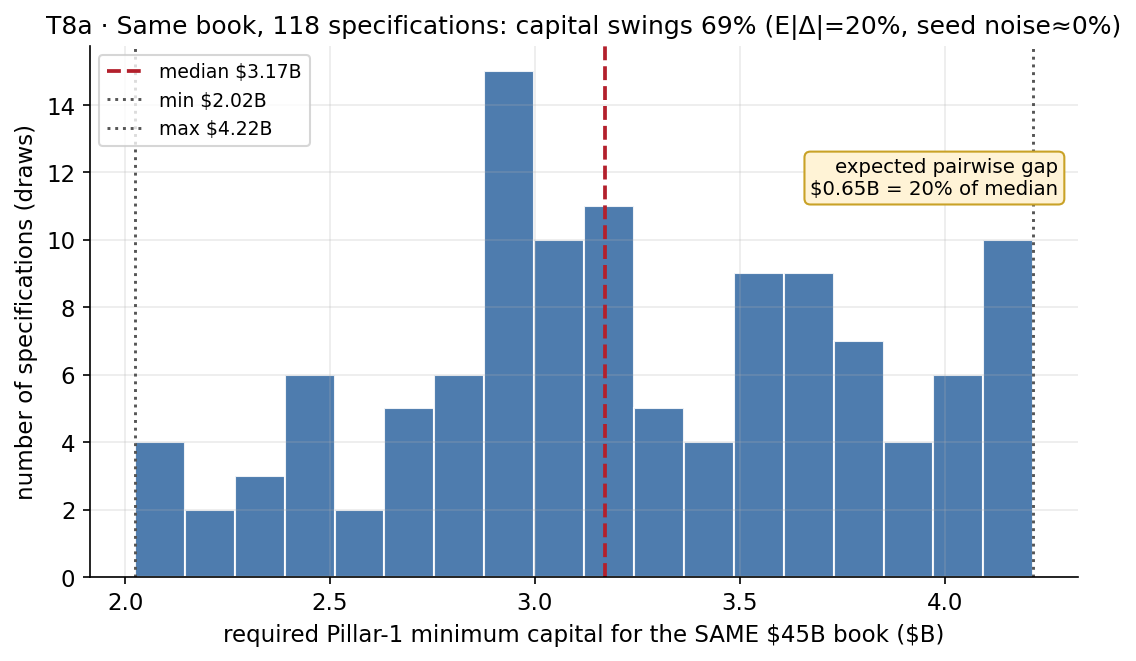

The file beside this chart, header and first rows:
metric, value
scope, Pillar 1 min @ 8%, ECRA base RW (CRE20.4…
book_total_notional_usd, 45000000000
capital_min_usd, 2024000000
capital_p25_usd, 2908000000
capital_median_usd, 3170000000
capital_p75_usd, 3663000000
capital_max_usd, 4216000000
capital_range_usd, 2192000000
capital_range_pct_of_median, 69.15
capital_range_pct_of_notional, 4.871
PRIMARY_expected_abs_capital_diff_per_co…, 648566710
PRIMARY_expected_abs_capital_diff_pct_of…, 20.46
decomp_design_axes_pct, 70.99
decomp_seed_noise_pct, 0.03
decomp_residual_pct, 28.97
robust_valueweight_range_pct_of_median, 77.17
robust_valueweight_expected_abs_diff_pct, 22.26
robust_exclude_saturating_n_names, 15
robust_exclude_saturating_expected_abs_d…, 26.83
n_saturating_names_reach_CCC, 30
collapses_without_saturating_names, False
